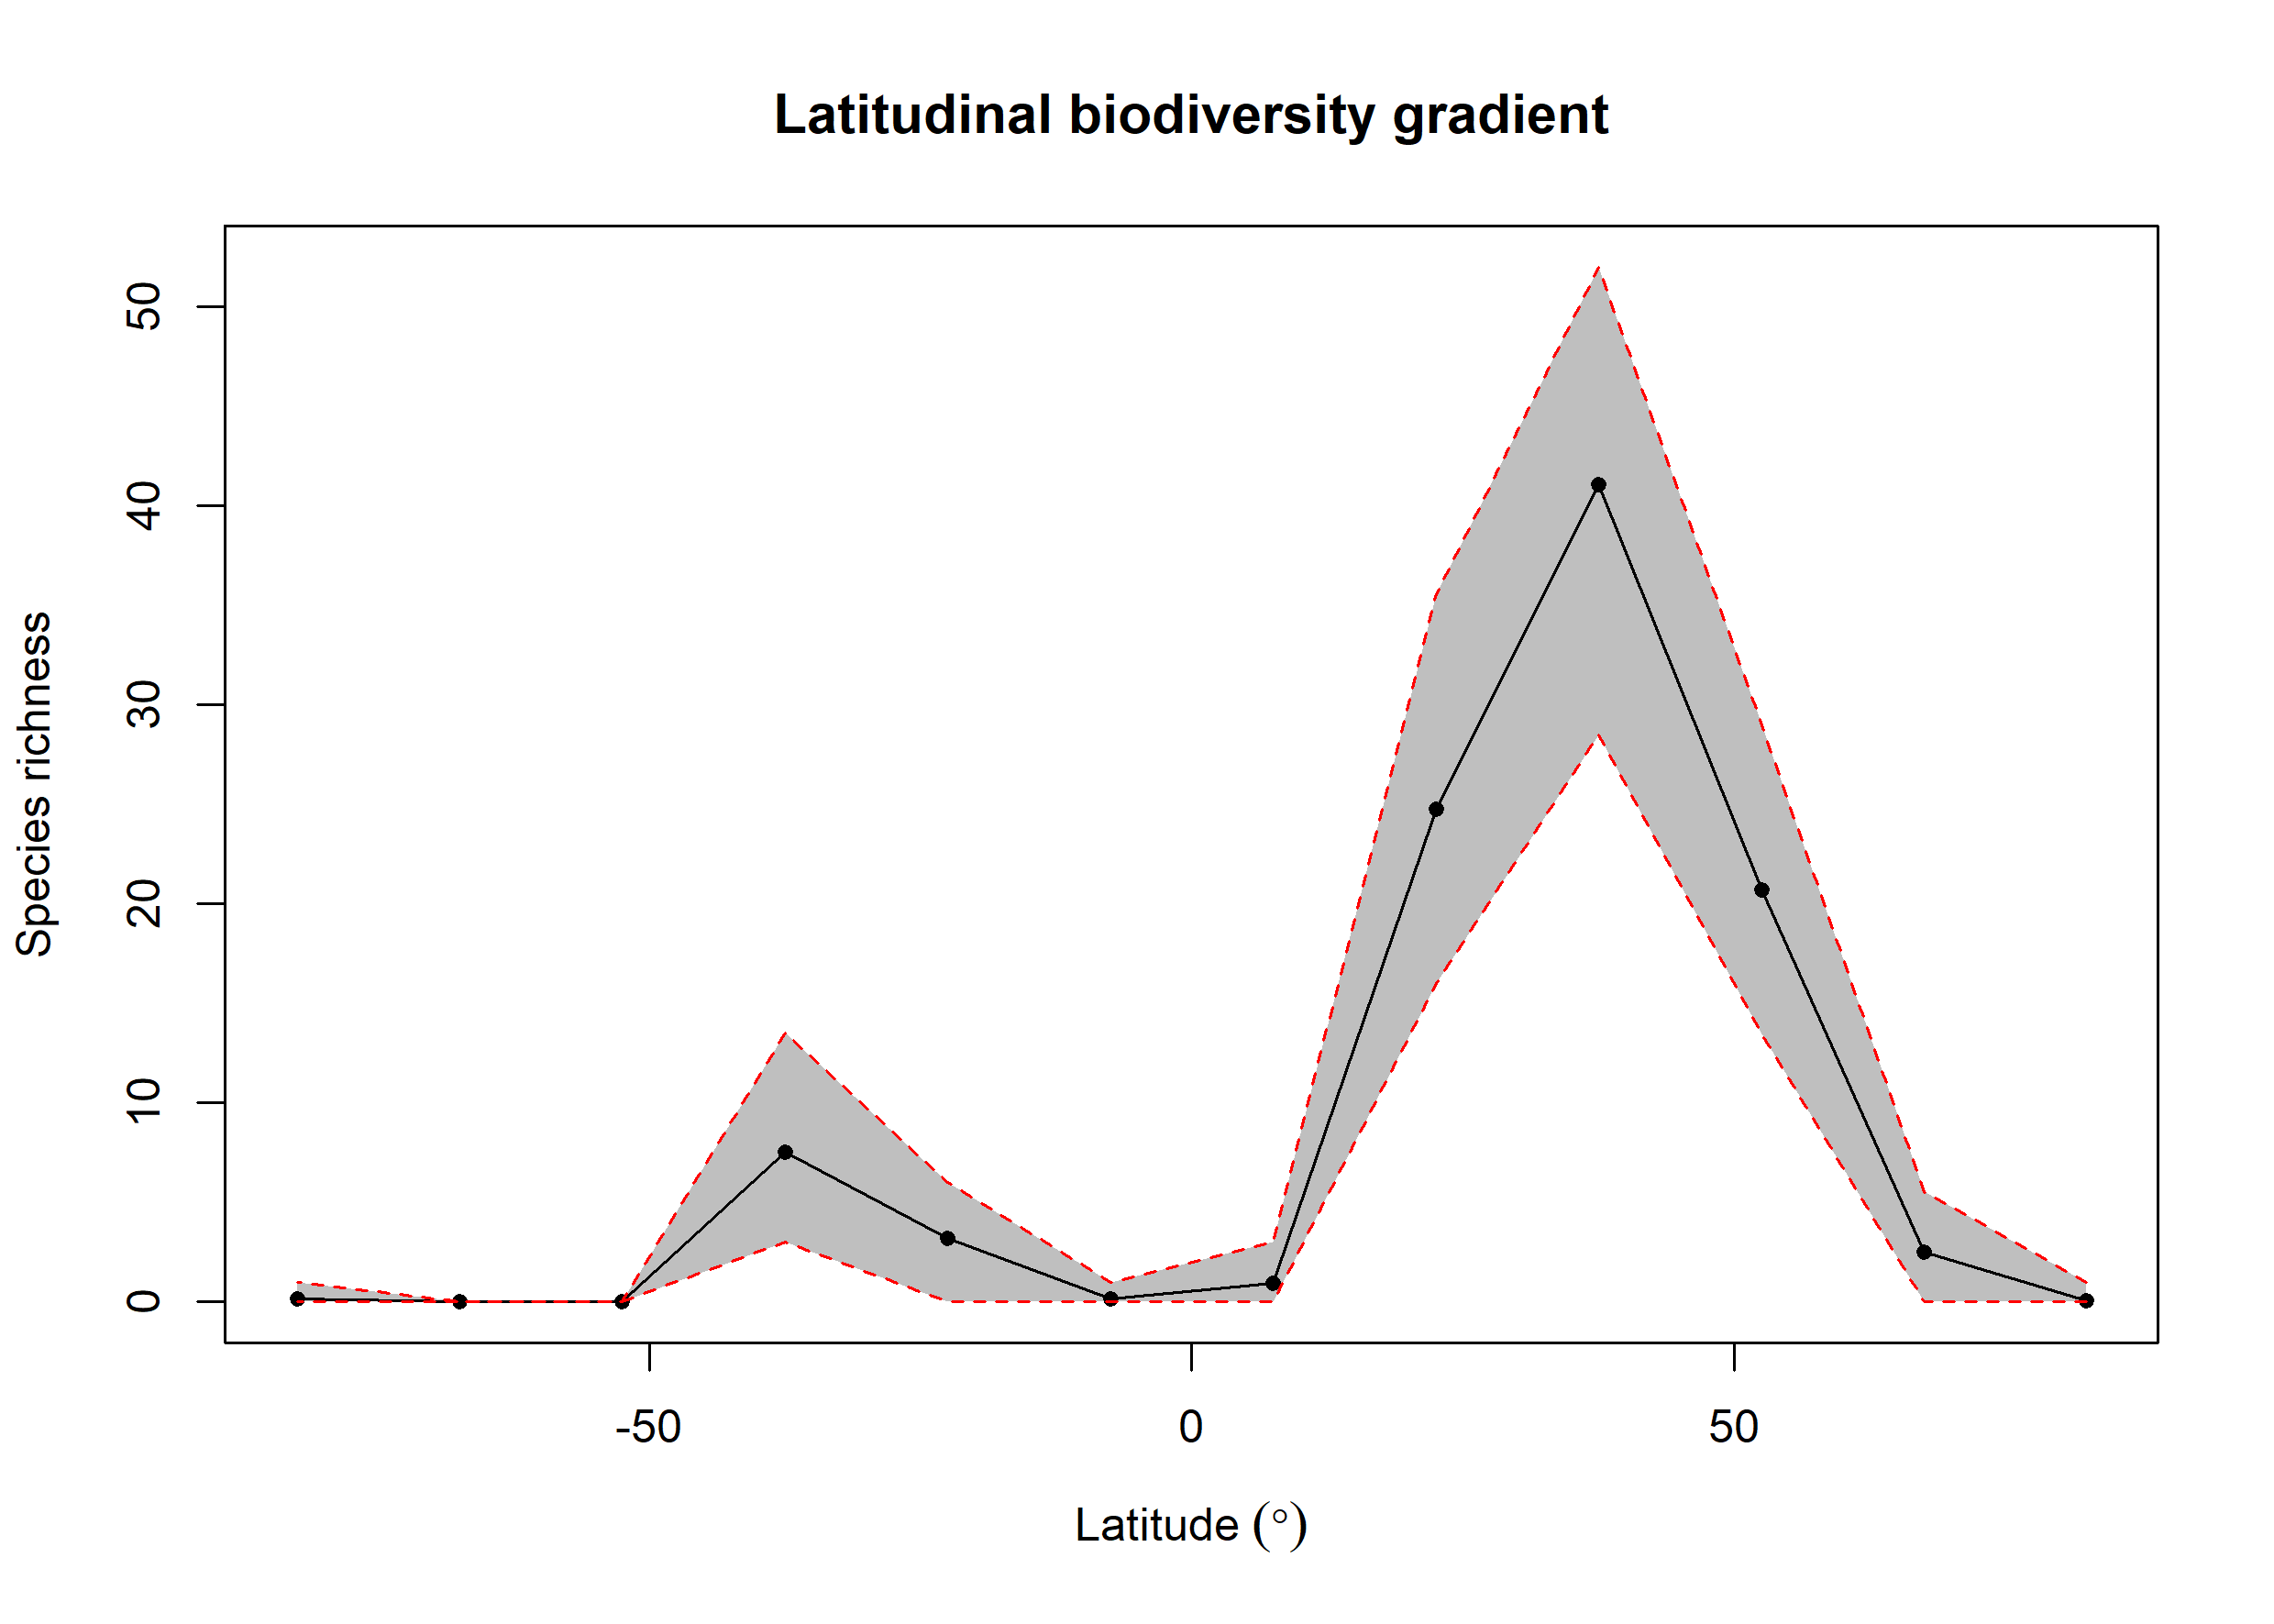

The table this chart was drawn from, first rows:
bin, max, min, mid, hemisphere, mean_richness, CI.Lower, CI.Upper
1, 90, 75, 82.5, N, 0.06, 0, 1
2, 75, 60, 67.5, N, 2.49, 0, 5.525
3, 60, 45, 52.5, N, 20.68, 13.47, 29
4, 45, 30, 37.5, N, 41.08, 28.48, 52
5, 30, 15, 22.5, N, 24.76, 16, 35.52
6, 15, 0, 7.5, N, 0.95, 0, 3
7, 0, -15, -7.5, S, 0.17, 0, 1
8, -15, -30, -22.5, S, 3.19, 0, 6
9, -30, -45, -37.5, S, 7.52, 3, 13.53
10, -45, -60, -52.5, S, 0, 0, 0
11, -60, -75, -67.5, S, 0, 0, 0
12, -75, -90, -82.5, S, 0.14, 0, 1
